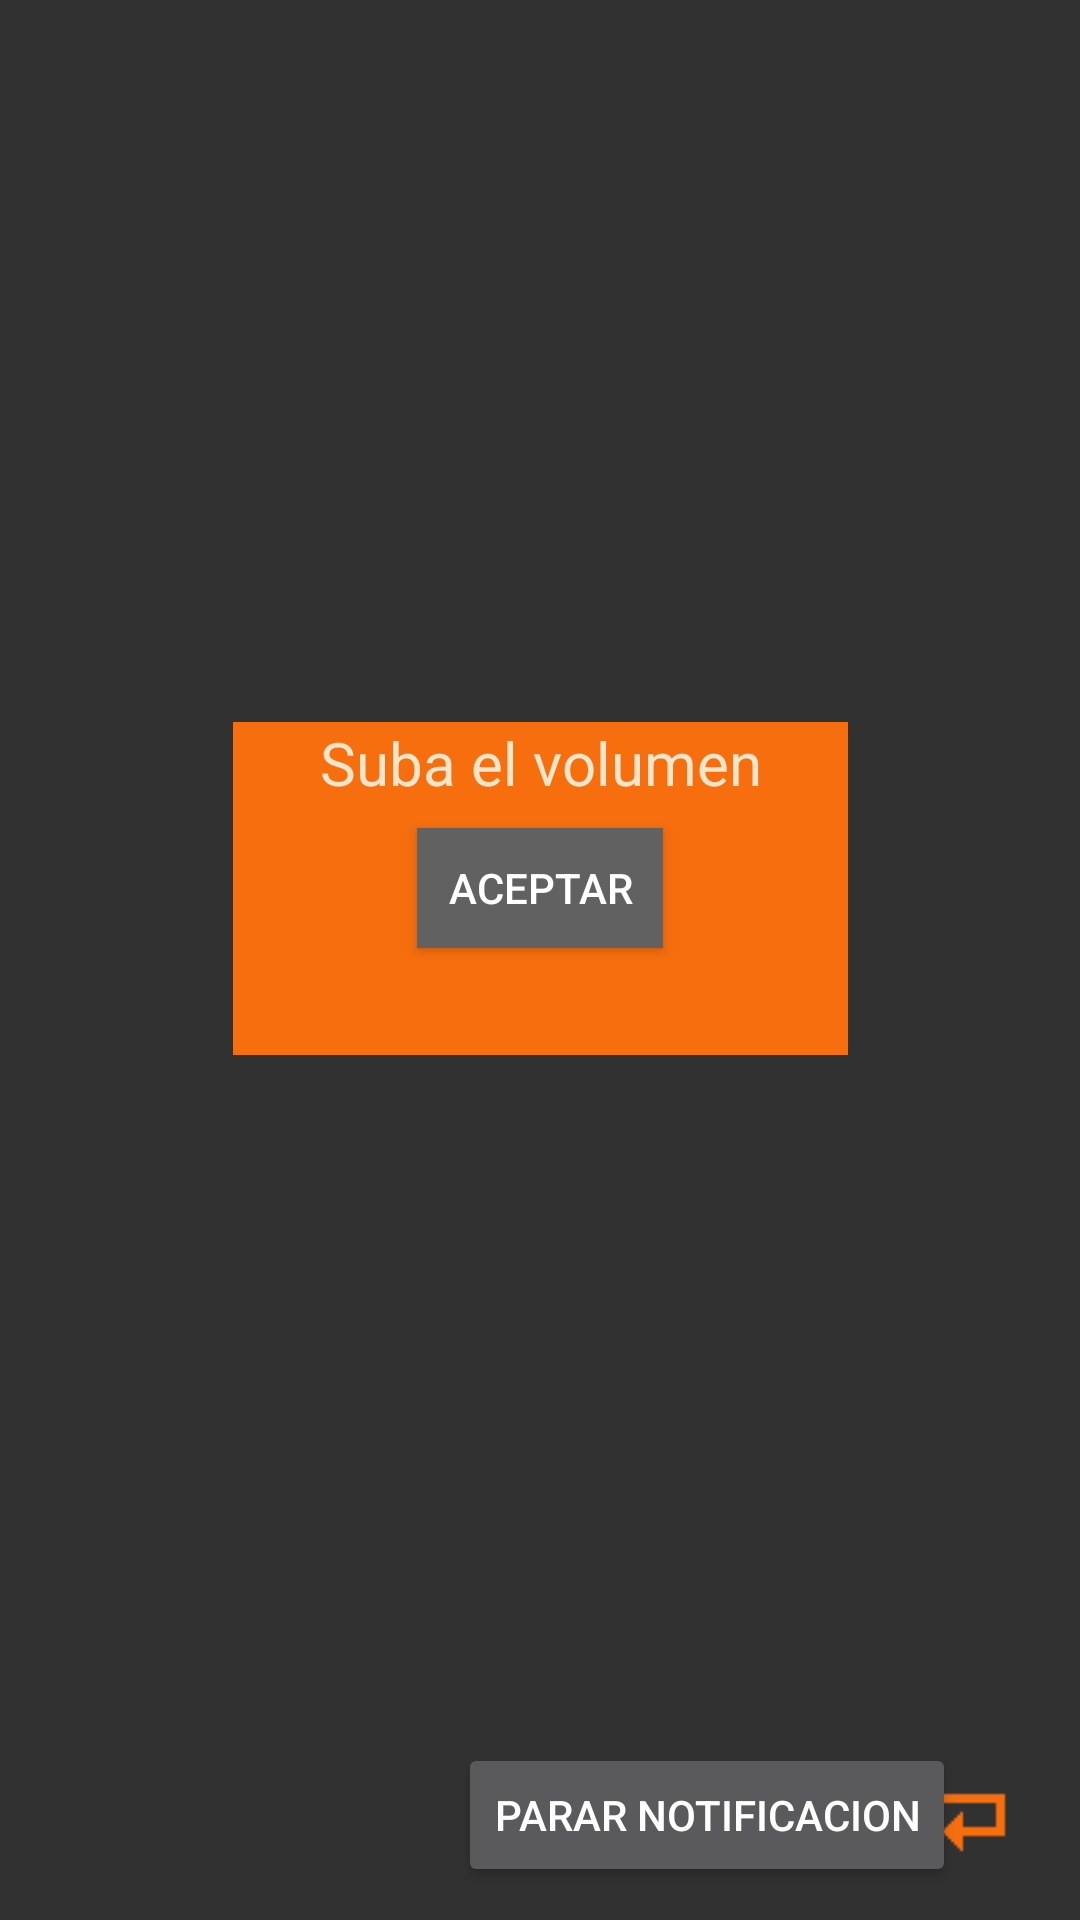

Reconstruct the res/layout file that produces this screen, plus the resources it refers to.
<!-- AndroidManifest.xml: application theme Theme.AppCompat.NoActionBar -->
<!-- res/layout/monitoreo.xml -->
<?xml version="1.0" encoding="utf-8"?>
<androidx.constraintlayout.widget.ConstraintLayout xmlns:android="http://schemas.android.com/apk/res/android"
    xmlns:app="http://schemas.android.com/apk/res-auto"
    xmlns:tools="http://schemas.android.com/tools"
    android:layout_width="match_parent"
    android:layout_height="match_parent"
    android:background="#313131"
    android:onClick="atras">

    <ImageButton
        android:id="@+id/imageButton3"
        android:layout_width="wrap_content"
        android:layout_height="wrap_content"
        android:layout_marginBottom="16dp"
        android:background="#313131"
        android:onClick="atras"
        app:layout_constraintBottom_toBottomOf="parent"
        app:layout_constraintEnd_toEndOf="parent"
        app:layout_constraintHorizontal_bias="0.954"
        app:layout_constraintStart_toStartOf="parent"
        app:srcCompat="@drawable/atras" />

    <FrameLayout
        android:id="@+id/preview_display_layout"
        android:layout_width="398dp"
        android:layout_height="592dp"
        app:layout_constraintEnd_toEndOf="parent"
        app:layout_constraintStart_toStartOf="parent"
        app:layout_constraintTop_toTopOf="parent">

    </FrameLayout>

    <Button
        android:id="@+id/button_start_camera"
        android:layout_width="wrap_content"
        android:layout_height="wrap_content"
        android:layout_marginStart="21dp"
        android:layout_marginTop="19dp"
        android:layout_marginEnd="132dp"
        android:layout_marginBottom="72dp"
        android:text="CAMARA"
        app:layout_constraintBottom_toBottomOf="parent"
        app:layout_constraintEnd_toEndOf="parent"
        app:layout_constraintHorizontal_bias="0.0"
        app:layout_constraintStart_toEndOf="@+id/parametros"
        app:layout_constraintTop_toBottomOf="@+id/preview_display_layout"
        app:layout_constraintVertical_bias="0.0" />

    <TextView
        android:id="@+id/avisoVolumen"
        style="@style/Widget.AppCompat.TextView"
        android:layout_width="205dp"
        android:layout_height="111dp"
        android:background="#FFF66E0D"
        android:text="Suba el volumen"
        android:textAlignment="center"
        android:textColor="#FFF5E6CB"
        android:textSize="20sp"
        app:layout_constraintBottom_toBottomOf="@+id/preview_display_layout"
        app:layout_constraintEnd_toEndOf="@+id/preview_display_layout"
        app:layout_constraintStart_toStartOf="@+id/preview_display_layout"
        app:layout_constraintTop_toTopOf="@+id/preview_display_layout" />

    <Button
        android:id="@+id/volumen"
        android:layout_width="82dp"
        android:layout_height="40dp"
        android:background="#FF616161"
        android:onClick="botonVolumen"
        android:text="Aceptar"
        app:layout_constraintBottom_toBottomOf="@+id/preview_display_layout"
        app:layout_constraintEnd_toEndOf="@+id/preview_display_layout"
        app:layout_constraintStart_toStartOf="@+id/preview_display_layout"
        app:layout_constraintTop_toTopOf="@+id/preview_display_layout" />

    <TextView
        android:id="@+id/parametros"
        android:layout_width="162dp"
        android:layout_height="123dp"
        android:layout_marginTop="7dp"
        android:textColor="#F66E0D"
        android:textSize="18sp"
        android:visibility="visible"
        app:layout_constraintBottom_toBottomOf="parent"
        app:layout_constraintEnd_toEndOf="parent"
        app:layout_constraintHorizontal_bias="0.033"
        app:layout_constraintStart_toStartOf="parent"
        app:layout_constraintTop_toBottomOf="@+id/preview_display_layout"
        app:layout_constraintVertical_bias="0.0" />

    <Button
        android:id="@+id/reset_values"
        android:layout_width="wrap_content"
        android:layout_height="wrap_content"
        android:onClick="stopNotificationSound"
        android:text="parar notificacion"
        android:visibility="visible"
        app:layout_constraintBottom_toBottomOf="parent"
        app:layout_constraintEnd_toStartOf="@+id/imageButton3"
        app:layout_constraintHorizontal_bias="0.636"
        app:layout_constraintStart_toEndOf="@+id/parametros"
        app:layout_constraintTop_toBottomOf="@+id/button_start_camera"
        app:layout_constraintVertical_bias="0.625" />

</androidx.constraintlayout.widget.ConstraintLayout>
<!-- resources referenced by this layout -->
<resources>
  <!-- drawable atras: png bitmap (drawable, 271 bytes) -->
</resources>
